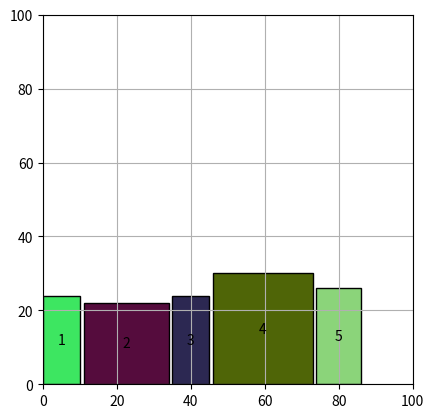

Recreate this plot in Python.
import matplotlib.pyplot as plt
import random

class Rectangle:
    def __init__(self, width, height, id):
        self.width = width
        self.height = height
        self.id = id
        self.x = None
        self.y = None
        self.rotated = False

    def rotate(self):
        self.width, self.height = self.height, self.width
        self.rotated = not self.rotated

def recursive_partitioning(space_width, space_height, rectangles, x_offset=0, y_offset=0):
    if len(rectangles) == 0:
        return True

    current_rectangle = rectangles[0]

    # Try to fit the rectangle without rotation
    if current_rectangle.width + 1 <= space_width and current_rectangle.height + 1 <= space_height:
        current_rectangle.x = x_offset
        current_rectangle.y = y_offset
        if recursive_partitioning(space_width - current_rectangle.width - 1, space_height, rectangles[1:], x_offset + current_rectangle.width + 1, y_offset):
            return True

    # Try to rotate and fit
    current_rectangle.rotate()
    if current_rectangle.width + 1 <= space_width and current_rectangle.height + 1 <= space_height:
        current_rectangle.x = x_offset
        current_rectangle.y = y_offset
        if recursive_partitioning(space_width - current_rectangle.width - 1, space_height, rectangles[1:], x_offset + current_rectangle.width + 1, y_offset):
            return True

    # Try partitioning vertically
    if current_rectangle.width + 1 <= space_width and current_rectangle.height + 1 <= space_height:
        if recursive_partitioning(current_rectangle.width, space_height - current_rectangle.height - 1, rectangles[1:], x_offset, y_offset + current_rectangle.height + 1):
            return True

    # If all options fail, backtrack and return False
    return False

def plot_rectangles(rectangles):
    fig, ax = plt.subplots()
    for rect in rectangles:
        color = (random.random(), random.random(), random.random())
        ax.add_patch(plt.Rectangle((rect.x, rect.y), rect.width, rect.height, fill=True, edgecolor='black', facecolor=color))
        ax.text(rect.x + rect.width / 2, rect.y + rect.height / 2, f'{rect.id}', color='black', ha='center', va='center')
        if rect.rotated:
            ax.text(rect.x + rect.width / 2, rect.y + rect.height / 2 - 2, 'Rotated', color='red', ha='center', va='center')

    plt.xlim(0, 100)
    plt.ylim(0, 100)
    plt.gca().set_aspect('equal', adjustable='box')
    plt.grid(True)
    plt.show()

def main():
    # Define 5 random rectangles
    rectangles = [Rectangle(random.randint(10, 30), random.randint(10, 30), i+1) for i in range(5)]
    
    # Try to place rectangles
    if not recursive_partitioning(100, 100, rectangles):
        raise ValueError("Placement not possible")
    
    # Plot the result
    plot_rectangles(rectangles)

if __name__ == "__main__":
    main()